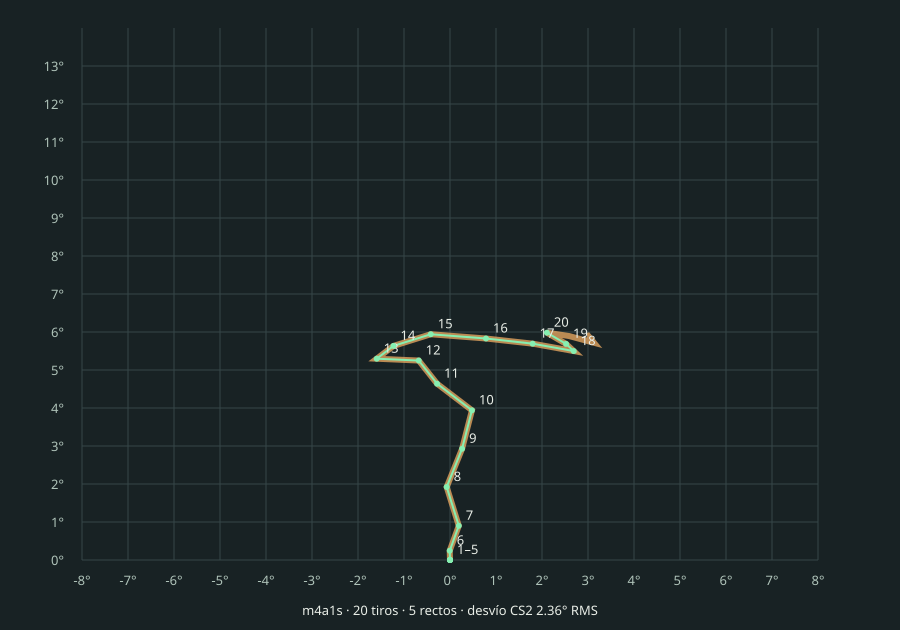

Data behind this chart, as committed beside it:
weapon, index, time, seed, yaw, pitch, measuredYaw, measuredPitch, impactX, impactY, error, sourceError
m4a1s, 0, 0, 38965, 0, 0, 0, 0, 0, 0, 0, 0
m4a1s, 1, 0.1, 38965, 0, 0, 0, 0, 0, 0, 0, 0.2451
m4a1s, 2, 0.2, 38965, 0, 0, 0, 0, 0, 0, 0, 0.921
m4a1s, 3, 0.3, 38965, 0, 0, 0, 0, 0, 0, 0, 1.922
m4a1s, 4, 0.4, 38965, 0, 0, 0, 0, 0, 0, 0, 2.94
m4a1s, 5, 0.5, 38965, 0.006, 0.245, -0.006, 0.245, -0.002618, 0.1069, 2.7755575615628914e-17, 3.725
m4a1s, 6, 0.6, 38965, -0.191, 0.901, 0.191, 0.901, 0.08334, 0.3932, 1.1443916996305594e-16, 3.768
m4a1s, 7, 0.7, 38965, 0.072, 1.921, -0.072, 1.921, -0.03142, 0.8385, 0, 3.383
m4a1s, 8, 0.8, 38965, -0.263, 2.928, 0.263, 2.928, 0.1148, 1.279, 4.577566798522237e-16, 3.009
m4a1s, 9, 0.9, 38965, -0.477, 3.939, 0.477, 3.939, 0.2081, 1.721, 5.551115123125783e-17, 2.405
m4a1s, 10, 1, 38965, 0.281, 4.639, -0.281, 4.639, -0.1226, 2.029, 1.7979101253009106e-15, 1.309
m4a1s, 11, 1.1, 38965, 0.68, 5.249, -0.68, 5.249, -0.2967, 2.297, 7.106294666405892e-15, 1.573
m4a1s, 12, 1.2, 38965, 1.593, 5.297, -1.593, 5.297, -0.6953, 2.319, 1.1565518892014218e-14, 3.412
m4a1s, 13, 1.3, 38965, 1.229, 5.634, -1.229, 5.634, -0.5363, 2.467, 1.6993304420196405e-14, 3.921
m4a1s, 14, 1.4, 38965, 0.418, 5.941, -0.418, 5.941, -0.1824, 2.602, 1.9785657032707485e-14, 2.952
m4a1s, 15, 1.5, 38965, -0.782, 5.829, 0.782, 5.829, 0.3412, 2.552, 2.6852712547870858e-14, 1.333
m4a1s, 16, 1.6, 38965, -1.796, 5.693, 1.796, 5.693, 0.7839, 2.493, 3.206757698614233e-14, 0.8171
m4a1s, 17, 1.7, 38965, -2.69, 5.498, 2.69, 5.498, 1.175, 2.409, 3.643967780748436e-14, 0.4915
m4a1s, 18, 1.8, 38965, -2.523, 5.687, 2.523, 5.687, 1.102, 2.492, 4.1782163458276053e-14, 0.527
m4a1s, 19, 1.9, 38965, -2.106, 5.982, 2.106, 5.982, 0.9193, 2.621, 4.551426959877942e-14, 0.88
